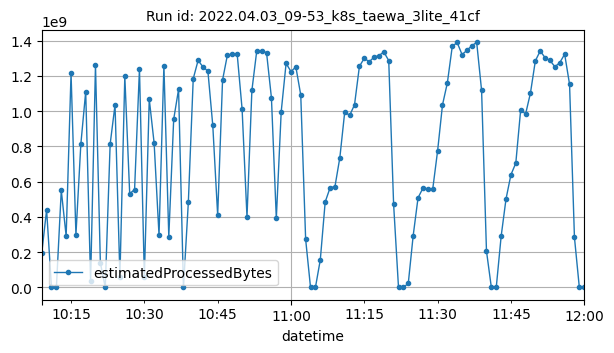

The table this chart was drawn from, first rows:
datetime, estimatedProcessedBytes
2022-04-03T10:09:00Z, 193781514
2022-04-03T10:10:00Z, 440325055
2022-04-03T10:11:00Z, 1930
2022-04-03T10:12:00Z, 2378
2022-04-03T10:13:00Z, 551568636
2022-04-03T10:14:00Z, 291320513
2022-04-03T10:15:00Z, 1215464100
2022-04-03T10:16:00Z, 299028564
2022-04-03T10:17:00Z, 812068057
2022-04-03T10:18:00Z, 1111608692
2022-04-03T10:19:00Z, 34309258
2022-04-03T10:20:00Z, 1262332499
2022-04-03T10:21:00Z, 139312655
2022-04-03T10:22:00Z, 4862
2022-04-03T10:23:00Z, 813438425
2022-04-03T10:24:00Z, 1035888124
2022-04-03T10:25:00Z, 60644299
2022-04-03T10:26:00Z, 1198941004
2022-04-03T10:27:00Z, 532001295
2022-04-03T10:28:00Z, 555877522
2022-04-03T10:29:00Z, 1240928421
2022-04-03T10:30:00Z, 57786605
2022-04-03T10:31:00Z, 1068892397
2022-04-03T10:32:00Z, 819039532
2022-04-03T10:33:00Z, 296790354
2022-04-03T10:34:00Z, 1259314563
2022-04-03T10:35:00Z, 287724323
2022-04-03T10:36:00Z, 954045105
2022-04-03T10:37:00Z, 1124093596
2022-04-03T10:38:00Z, 7096
2022-04-03T10:39:00Z, 483629967
2022-04-03T10:40:00Z, 1184533863
2022-04-03T10:41:00Z, 1288840999
2022-04-03T10:42:00Z, 1251040032
2022-04-03T10:43:00Z, 1227948193
2022-04-03T10:44:00Z, 919405232
2022-04-03T10:45:00Z, 409686534
2022-04-03T10:46:00Z, 1177244602
2022-04-03T10:47:00Z, 1320510683
2022-04-03T10:48:00Z, 1322197292
2022-04-03T10:49:00Z, 1322272194
2022-04-03T10:50:00Z, 1011686502
2022-04-03T10:51:00Z, 399522535
2022-04-03T10:52:00Z, 1117789795
2022-04-03T10:53:00Z, 1343303998
2022-04-03T10:54:00Z, 1342671448
2022-04-03T10:55:00Z, 1332662671
2022-04-03T10:56:00Z, 1076423691
2022-04-03T10:57:00Z, 391701807
2022-04-03T10:58:00Z, 997499812
2022-04-03T10:59:00Z, 1271410098
2022-04-03T11:00:00Z, 1225280333
2022-04-03T11:01:00Z, 1251568609
2022-04-03T11:02:00Z, 1091800135
2022-04-03T11:03:00Z, 273342469
2022-04-03T11:04:00Z, 2728
2022-04-03T11:05:00Z, 1768
2022-04-03T11:06:00Z, 157023498
2022-04-03T11:07:00Z, 485302582
2022-04-03T11:08:00Z, 565656051
... 52 more rows
